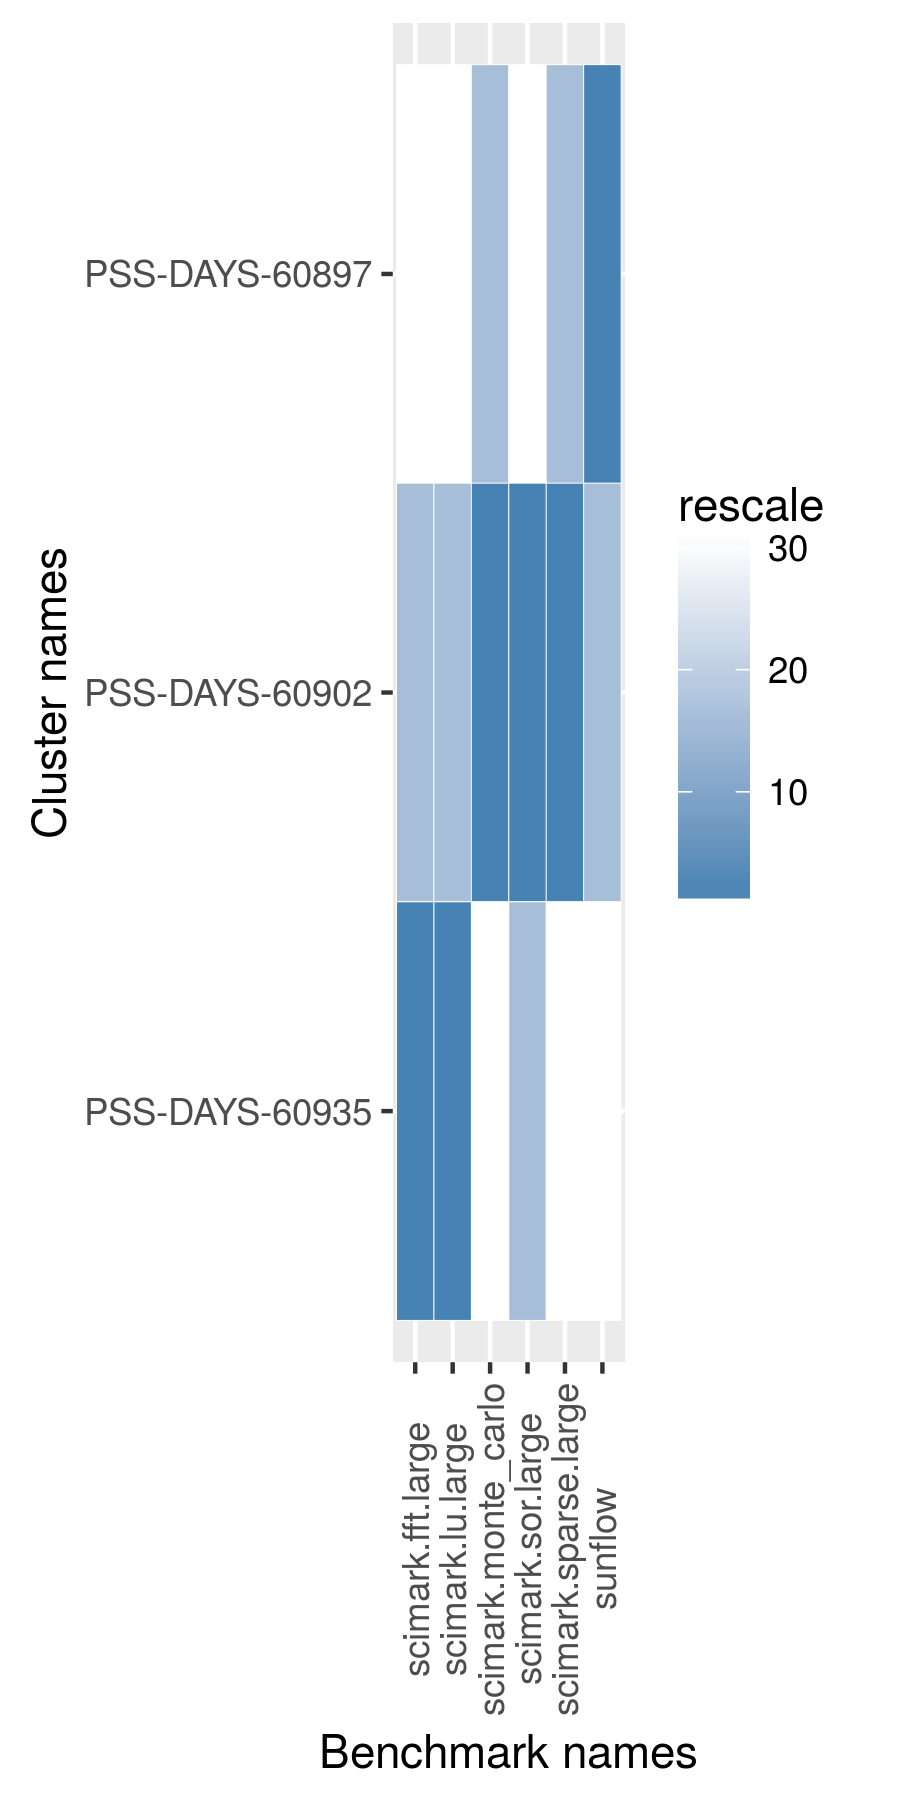

The table this chart was drawn from, first rows:
name, scimark.fft.large, scimark.lu.large, scimark.monte_carlo, scimark.sor.large, scimark.sparse.large, sunflow
PSS-DAYS-60897, 13.59, 3.179, 20.01, 13.8, 10.84, 24.56
PSS-DAYS-60902, 14.98, 3.234, 20.99, 15.57, 11.44, 23.99
PSS-DAYS-60935, 15.24, 3.249, 19.91, 14.18, 10.83, 21.14
